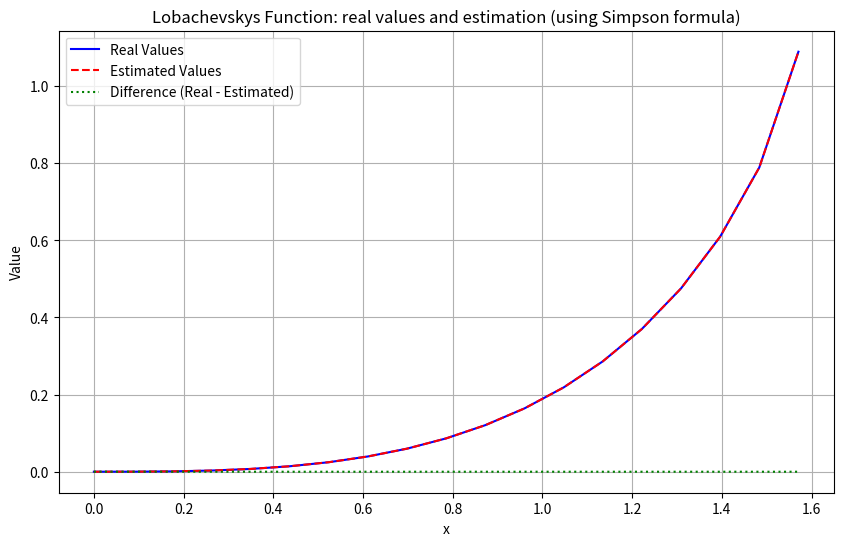

The matplotlib source for this figure:
import numpy as np
import pandas as pd
import matplotlib.pyplot as plt
from scipy.integrate import quad


def f(x):
    return -np.log(np.cos(x))

def get_real_values():
    points = np.arange(0, np.pi/2 + np.pi/36, np.pi/36)
    integral_values = []
    for upper_limit in points:
        value, _ = quad(f, 0, upper_limit)
        integral_values.append(value)
    return integral_values

def simpsons_rule(f, a, b, h):
    n = int((b - a) / h)
    result = f(a)
    for i in range(1, n, 2):
        result += 4 * f(a + i * h)
    for i in range(2, n - 1, 2):
        result += 2 * f(a + i * h)
    result += f(b)
    result *= (h / 3)
    return result

def adaptive_simpsons(f, a, b, p):
    h = (b - a) / 2
    I_prev = simpsons_rule(f, a, b, h * 2)  
    I_curr = simpsons_rule(f, a, b, h)  
    error = abs((I_prev - I_curr) / (2**p-1))
    if (I_curr>1): epsilon =10e-7
    else: epsilon = get_precision_by_digits(I_curr, p)

    while error > epsilon:
        h /= 2
        I_prev = I_curr
        I_curr = simpsons_rule(f, a, b, h)
        error = abs((I_prev - I_curr) / (2**p-1))
    return I_curr, error


def get_precision_by_digits(approximate_result, digits):
    power = power_of_first_nonzero_digit(approximate_result)
    epsilon = 10**(power-digits)
    epsilon /= 2
    return epsilon

def power_of_first_nonzero_digit(number):
    num_str = str(number)
    found_digit = '0'
    for digit in num_str:
        if digit != '0' and digit != '.':
            found_digit = digit
            break
    first_digit_index = num_str.index(found_digit)
    point_index = 0
    try:point_index = num_str.index('.')
    except:point_index = len(num_str)
    return point_index - first_digit_index


def task():
    real_values = get_real_values()
    a, b, step = 0, np.pi / 2, np.pi/36
    points = np.arange(a, b + step, step)
    precision_digits = 4

    I_calc = []
    diffs = []

    for i, x in enumerate(points):
        if x == 0:
            I = real_values[0]
        else:
            I, _ = adaptive_simpsons(f, a, x, precision_digits)

        I_calc.append(I)
        diff = real_values[i] - I
        diffs.append(diff)


    df = pd.DataFrame({
    'X': [f'{p:.5f}' for p in points],
    'Estimated value': [f'{e:.10f}' for e in I_calc],
    'Real value': [f'{r:.10f}' for r in real_values],
    'Difference': [f'{d:.10f}' for d in diffs]
    })

    print(df)

    plt.figure(figsize=(10, 6))
    plt.plot(points, real_values, label='Real Values', color='blue')
    plt.plot(points, I_calc, label='Estimated Values', linestyle='dashed', color='red')
    plt.plot(points, diffs, label='Difference (Real - Estimated)', linestyle='dotted', color='green')
    plt.title('Lobachevskys Function: real values and estimation (using Simpson formula)')
    plt.xlabel('x')
    plt.ylabel('Value')
    plt.legend()
    plt.grid(True)
    plt.show()


task()



